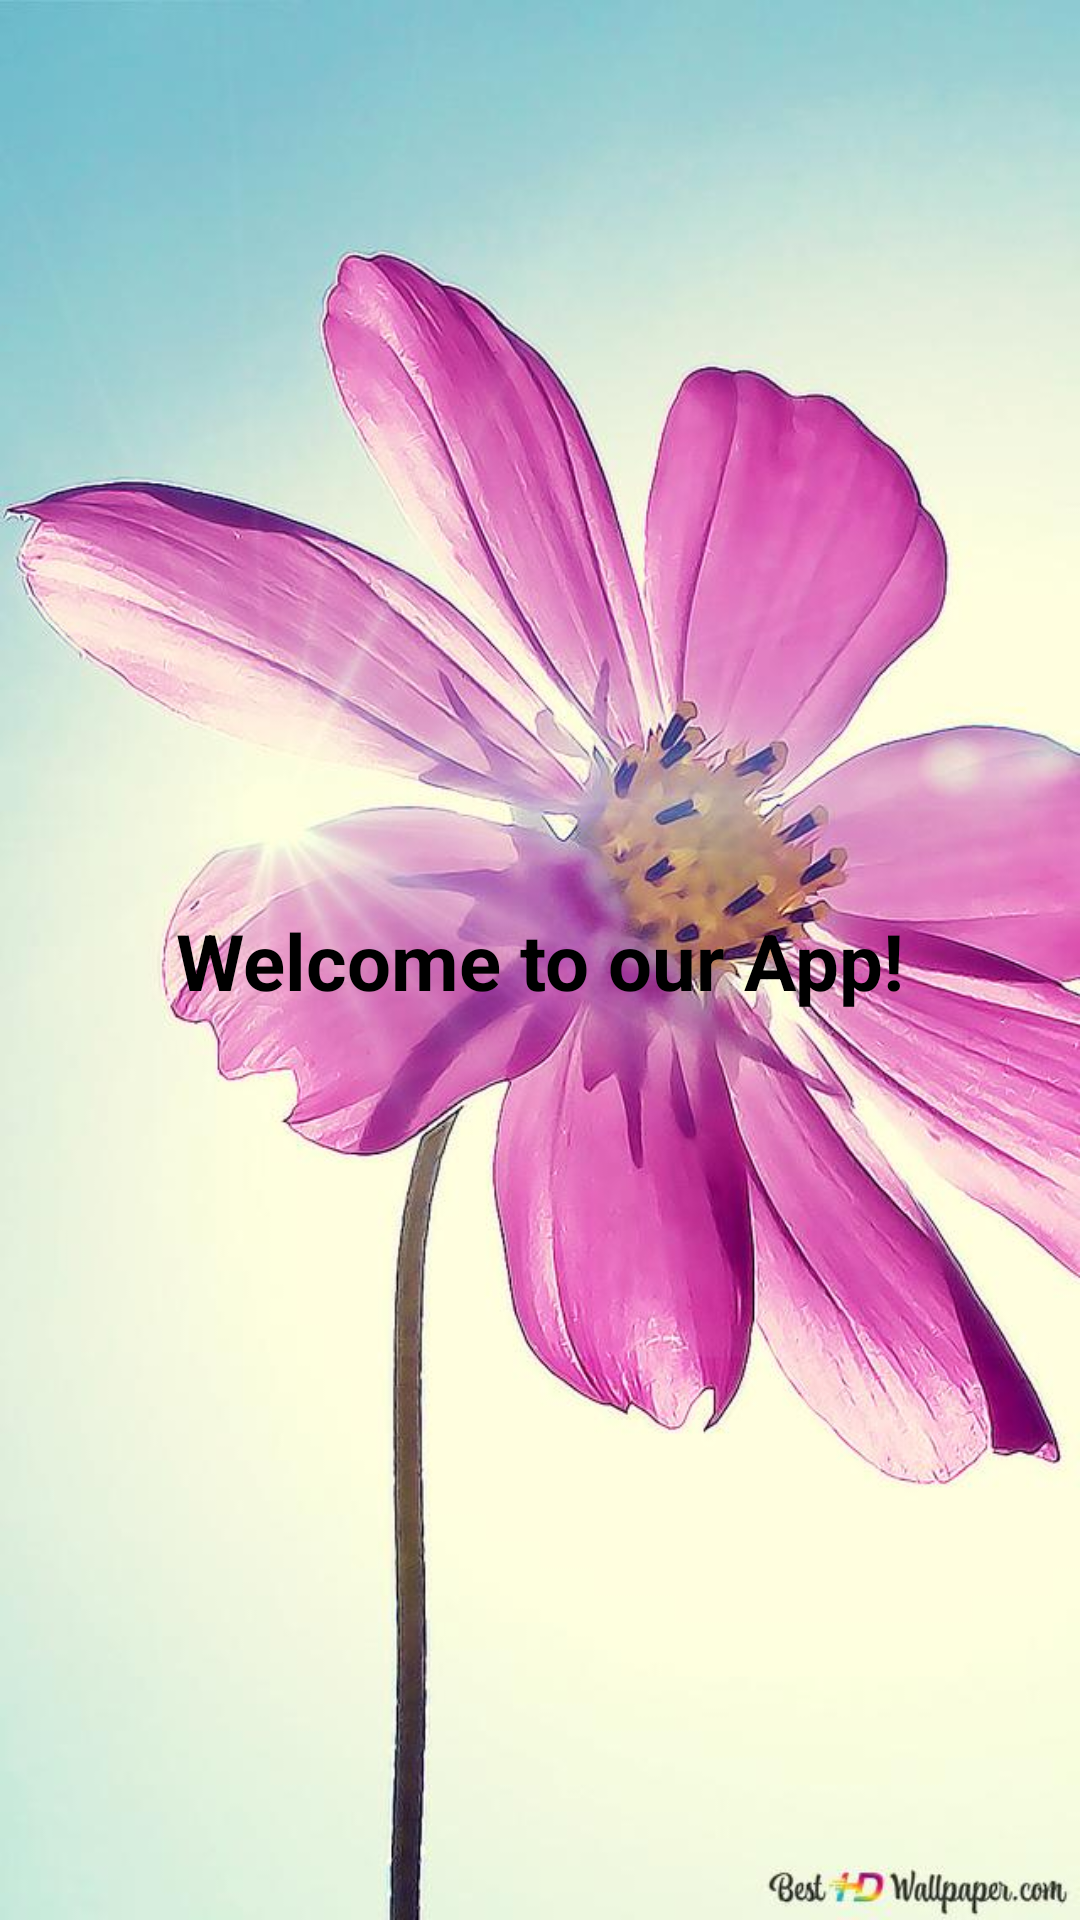

This screen was rendered from an Android layout file. Write that file and the resources it references.
<!-- AndroidManifest.xml: application theme Theme.Authentication_firebase -->
<!-- res/layout/activity_main.xml -->
<?xml version="1.0" encoding="utf-8"?>
<androidx.constraintlayout.widget.ConstraintLayout xmlns:android="http://schemas.android.com/apk/res/android"
    xmlns:app="http://schemas.android.com/apk/res-auto"
    xmlns:tools="http://schemas.android.com/tools"
    android:layout_width="match_parent"
    android:layout_height="match_parent"
    android:background="@drawable/flower"
    tools:context=".MainActivity">

    <TextView
        android:layout_width="wrap_content"
        android:layout_height="wrap_content"
        android:text="Welcome to our App!"
        android:textSize="26sp"
        android:textColor="@color/black"
        android:textStyle="bold"
        app:layout_constraintBottom_toBottomOf="parent"
        app:layout_constraintEnd_toEndOf="parent"
        app:layout_constraintStart_toStartOf="parent"
        app:layout_constraintTop_toTopOf="parent" />

</androidx.constraintlayout.widget.ConstraintLayout>
<!-- resources referenced by this layout -->
<resources>
  <color name="black">#FF000000</color>
  <!-- drawable flower: jpg bitmap (drawable, 78759 bytes) -->
  <style name="Theme.Authentication_firebase" parent="Theme.MaterialComponents.DayNight.DarkActionBar">
          
          <item name="colorPrimary">@color/purple_500</item>
          <item name="colorPrimaryVariant">@color/purple_700</item>
          <item name="colorOnPrimary">@color/white</item>
          
          <item name="colorSecondary">@color/teal_200</item>
          <item name="colorSecondaryVariant">@color/teal_700</item>
          <item name="colorOnSecondary">@color/black</item>
          
          <item name="android:statusBarColor">?attr/colorPrimaryVariant</item>
          
      </style>
  <color name="purple_500">#FF6200EE</color>
  <color name="purple_700">#FF3700B3</color>
  <color name="white">#FFFFFFFF</color>
  <color name="teal_200">#FF03DAC5</color>
  <color name="teal_700">#FF018786</color>
</resources>
